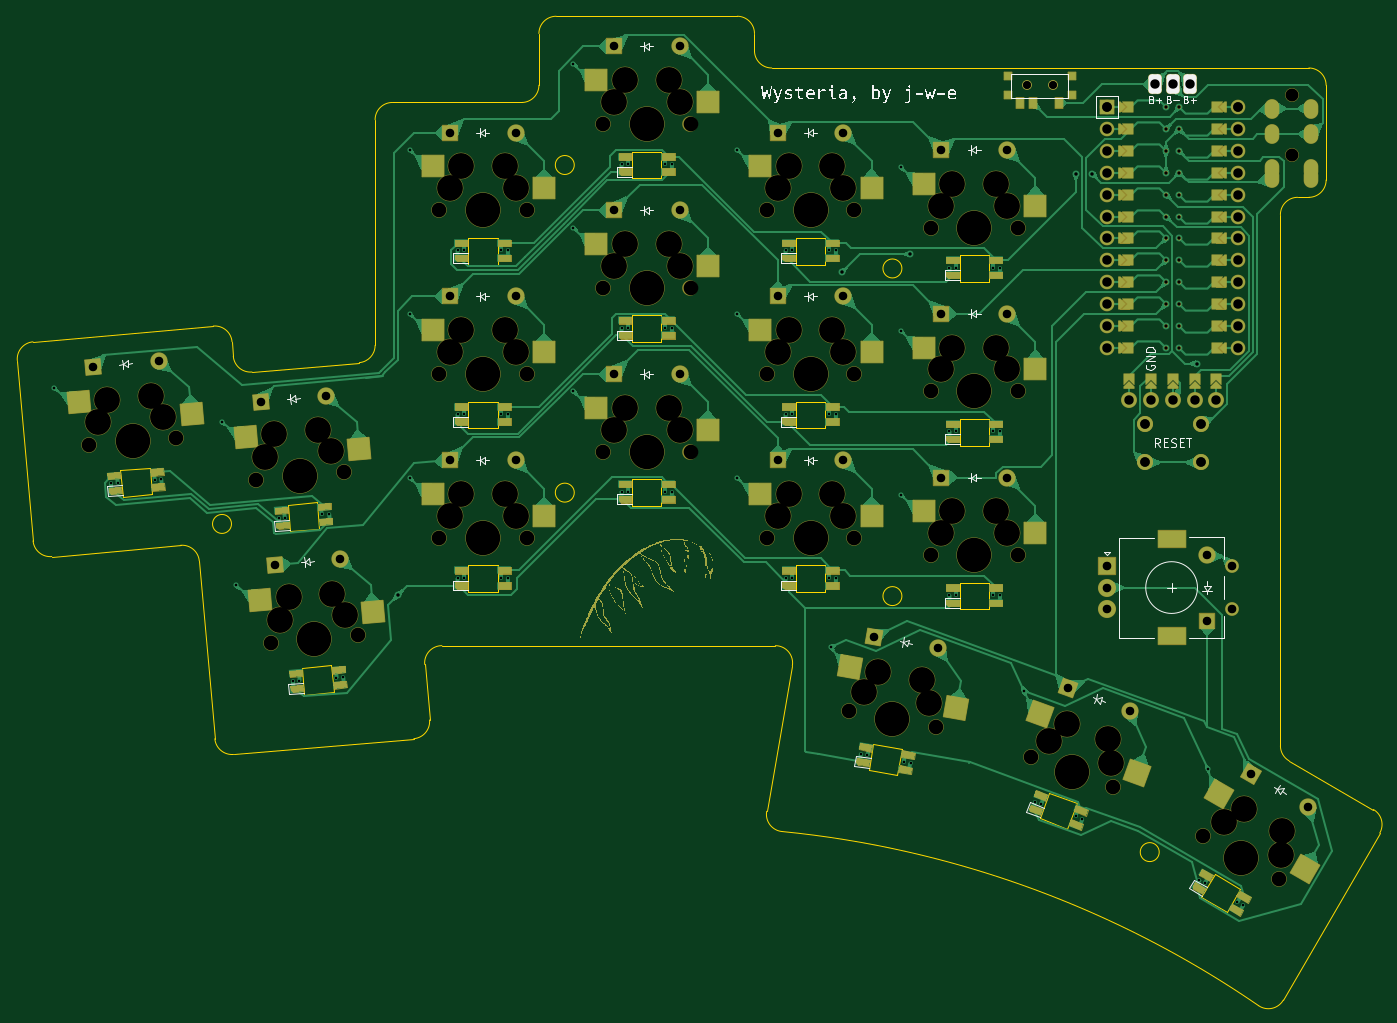
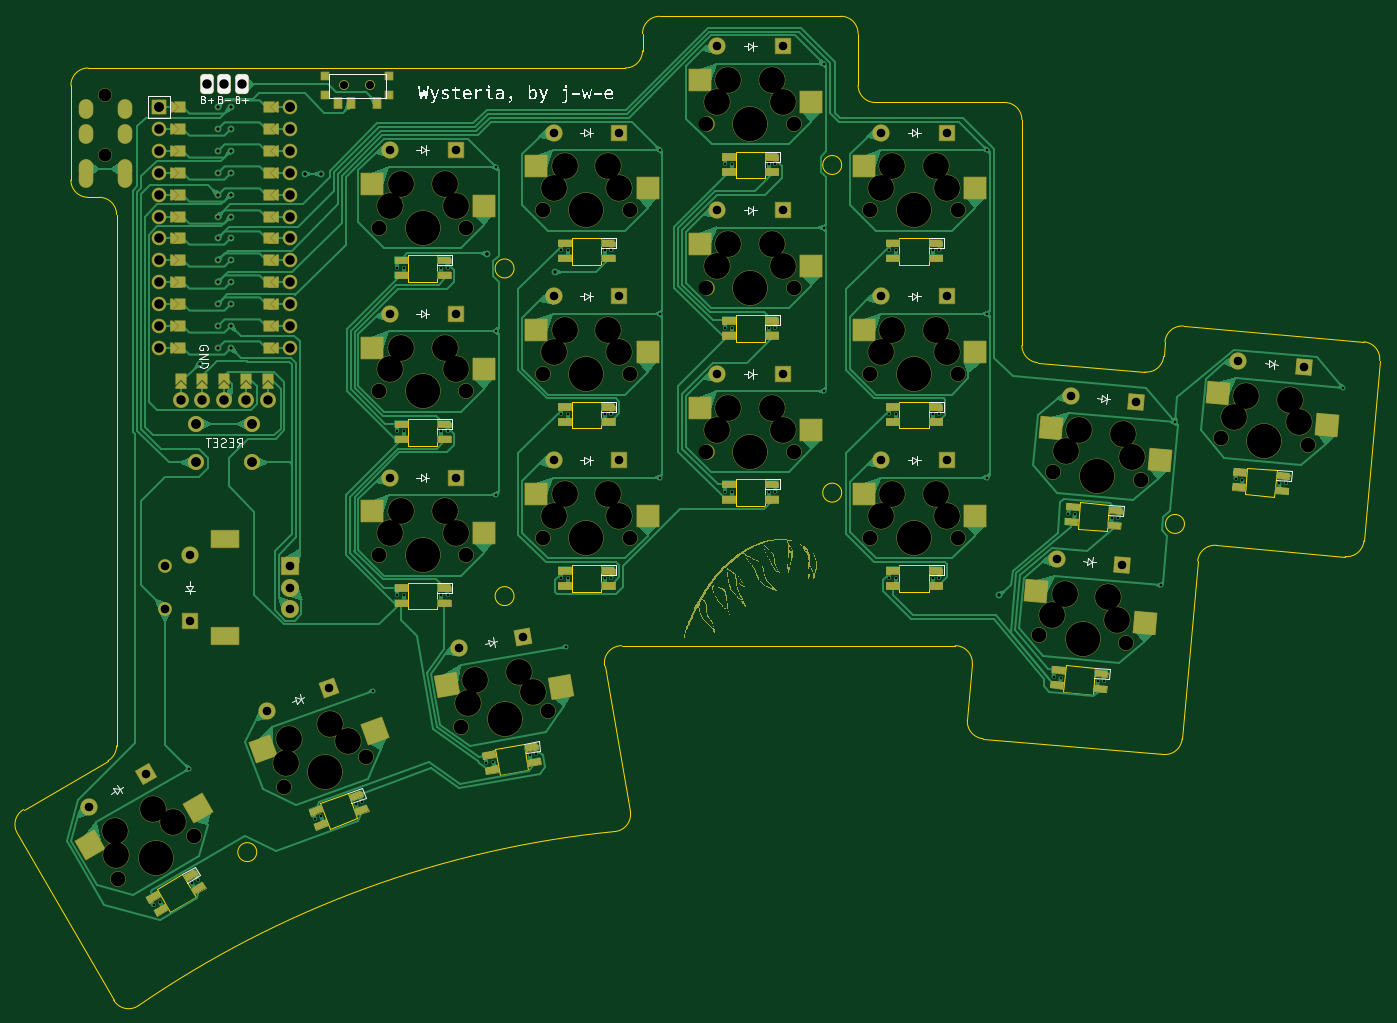
Circuit board: 11 layer files. Board 158.0 x 114.8 mm.
- bottom_copper: jwe-B_Cu.gbr (171903 bytes)
- bottom_mask: jwe-B_Mask.gbr (82939 bytes)
- paste: jwe-B_Paste.gbr (2478 bytes)
- bottom_silk: jwe-B_Silkscreen.gbr (73320 bytes)
- outline: jwe-Edge_Cuts.gbr (7688 bytes)
- top_copper: jwe-F_Cu.gbr (178896 bytes)
- top_mask: jwe-F_Mask.gbr (82944 bytes)
- paste: jwe-F_Paste.gbr (2483 bytes)
- top_silk: jwe-F_Silkscreen.gbr (74108 bytes)
- drill: jwe-NPTH.drl (2617 bytes)
- drill: jwe-PTH.drl (4596 bytes)

=== bottom_copper: jwe-B_Cu.gbr (171903 bytes, source omitted) ===
=== bottom_mask: jwe-B_Mask.gbr (82939 bytes, source omitted) ===
=== paste: jwe-B_Paste.gbr ===
%TF.GenerationSoftware,KiCad,Pcbnew,7.0.6-0*%
%TF.CreationDate,2023-08-12T20:04:25+02:00*%
%TF.ProjectId,jwe,6a77652e-6b69-4636-9164-5f7063625858,v1.0.0*%
%TF.SameCoordinates,Original*%
%TF.FileFunction,Paste,Bot*%
%TF.FilePolarity,Positive*%
%FSLAX46Y46*%
G04 Gerber Fmt 4.6, Leading zero omitted, Abs format (unit mm)*
G04 Created by KiCad (PCBNEW 7.0.6-0) date 2023-08-12 20:04:25*
%MOMM*%
%LPD*%
G01*
G04 APERTURE LIST*
G04 Aperture macros list*
%AMRotRect*
0 Rectangle, with rotation*
0 The origin of the aperture is its center*
0 $1 length*
0 $2 width*
0 $3 Rotation angle, in degrees counterclockwise*
0 Add horizontal line*
21,1,$1,$2,0,0,$3*%
G04 Aperture macros list end*
%ADD10R,0.900000X1.250000*%
%ADD11R,0.900000X0.900000*%
%ADD12R,2.550000X2.500000*%
%ADD13RotRect,2.550000X2.500000X350.000000*%
%ADD14RotRect,2.550000X2.500000X5.000000*%
%ADD15RotRect,2.550000X2.500000X330.000000*%
%ADD16RotRect,2.550000X2.500000X340.000000*%
G04 APERTURE END LIST*
D10*
%TO.C,T1*%
X184247132Y-124960148D03*
X182747132Y-124960148D03*
X179747132Y-124960148D03*
D11*
X185697132Y-123985148D03*
X185697132Y-121785148D03*
X178297132Y-123985148D03*
X178297132Y-121785148D03*
%TD*%
D12*
%TO.C,S5*%
X123239138Y-151305149D03*
X110312138Y-153845149D03*
%TD*%
%TO.C,S4*%
X123239138Y-170305156D03*
X110312138Y-172845156D03*
%TD*%
%TO.C,S12*%
X161239134Y-132305153D03*
X148312134Y-134845153D03*
%TD*%
%TO.C,S15*%
X180239139Y-134305155D03*
X167312139Y-136845155D03*
%TD*%
D13*
%TO.C,S16*%
X171532511Y-192396780D03*
X158360834Y-192653442D03*
%TD*%
D12*
%TO.C,S7*%
X142239142Y-160305159D03*
X129312142Y-162845159D03*
%TD*%
D14*
%TO.C,S1*%
X103223714Y-181563959D03*
X90567281Y-185220956D03*
%TD*%
D15*
%TO.C,S18*%
X212941127Y-210985534D03*
X200476017Y-206721738D03*
%TD*%
D12*
%TO.C,S9*%
X129312126Y-124845152D03*
X142239126Y-122305152D03*
%TD*%
%TO.C,S11*%
X161239131Y-151305154D03*
X148312131Y-153845154D03*
%TD*%
%TO.C,S13*%
X180239131Y-172305148D03*
X167312131Y-174845148D03*
%TD*%
%TO.C,S8*%
X129312129Y-143845153D03*
X142239129Y-141305153D03*
%TD*%
%TO.C,S10*%
X161239130Y-170305152D03*
X148312130Y-172845152D03*
%TD*%
D14*
%TO.C,S3*%
X82143272Y-158613904D03*
X69486839Y-162270901D03*
%TD*%
%TO.C,S2*%
X101567761Y-162636256D03*
X88911328Y-166293253D03*
%TD*%
D12*
%TO.C,S6*%
X123239132Y-132305152D03*
X110312132Y-134845152D03*
%TD*%
D16*
%TO.C,S17*%
X192970667Y-199814356D03*
X179954529Y-197779881D03*
%TD*%
D12*
%TO.C,S14*%
X180239134Y-153305150D03*
X167312134Y-155845150D03*
%TD*%
M02*

=== bottom_silk: jwe-B_Silkscreen.gbr (73320 bytes, source omitted) ===
=== outline: jwe-Edge_Cuts.gbr (7688 bytes, source omitted) ===
=== top_copper: jwe-F_Cu.gbr (178896 bytes, source omitted) ===
=== top_mask: jwe-F_Mask.gbr (82944 bytes, source omitted) ===
=== paste: jwe-F_Paste.gbr ===
%TF.GenerationSoftware,KiCad,Pcbnew,7.0.6-0*%
%TF.CreationDate,2023-08-12T20:04:25+02:00*%
%TF.ProjectId,jwe,6a77652e-6b69-4636-9164-5f7063625858,v1.0.0*%
%TF.SameCoordinates,Original*%
%TF.FileFunction,Paste,Top*%
%TF.FilePolarity,Positive*%
%FSLAX46Y46*%
G04 Gerber Fmt 4.6, Leading zero omitted, Abs format (unit mm)*
G04 Created by KiCad (PCBNEW 7.0.6-0) date 2023-08-12 20:04:25*
%MOMM*%
%LPD*%
G01*
G04 APERTURE LIST*
G04 Aperture macros list*
%AMRotRect*
0 Rectangle, with rotation*
0 The origin of the aperture is its center*
0 $1 length*
0 $2 width*
0 $3 Rotation angle, in degrees counterclockwise*
0 Add horizontal line*
21,1,$1,$2,0,0,$3*%
G04 Aperture macros list end*
%ADD10R,2.550000X2.500000*%
%ADD11RotRect,2.550000X2.500000X350.000000*%
%ADD12RotRect,2.550000X2.500000X5.000000*%
%ADD13RotRect,2.550000X2.500000X330.000000*%
%ADD14R,0.900000X1.250000*%
%ADD15R,0.900000X0.900000*%
%ADD16RotRect,2.550000X2.500000X340.000000*%
G04 APERTURE END LIST*
D10*
%TO.C,S5*%
X111555138Y-151305149D03*
X124482138Y-153845149D03*
%TD*%
%TO.C,S4*%
X111555138Y-170305156D03*
X124482138Y-172845156D03*
%TD*%
%TO.C,S12*%
X149555134Y-132305153D03*
X162482134Y-134845153D03*
%TD*%
%TO.C,S15*%
X168555139Y-134305155D03*
X181482139Y-136845155D03*
%TD*%
D11*
%TO.C,S16*%
X160026017Y-190367875D03*
X172315560Y-195114037D03*
%TD*%
D10*
%TO.C,S7*%
X130555142Y-160305159D03*
X143482142Y-162845159D03*
%TD*%
D12*
%TO.C,S1*%
X91584175Y-182582287D03*
X104683360Y-183985959D03*
%TD*%
D13*
%TO.C,S18*%
X202822487Y-205143534D03*
X212747597Y-213806738D03*
%TD*%
D10*
%TO.C,S9*%
X143482126Y-124845152D03*
X130555126Y-122305152D03*
%TD*%
%TO.C,S11*%
X149555131Y-151305154D03*
X162482131Y-153845154D03*
%TD*%
%TO.C,S13*%
X168555131Y-172305148D03*
X181482131Y-174845148D03*
%TD*%
%TO.C,S8*%
X143482129Y-143845153D03*
X130555129Y-141305153D03*
%TD*%
%TO.C,S10*%
X149555130Y-170305152D03*
X162482130Y-172845152D03*
%TD*%
D12*
%TO.C,S3*%
X70503733Y-159632232D03*
X83602918Y-161035904D03*
%TD*%
D14*
%TO.C,T2*%
X179747132Y-124960148D03*
X181247132Y-124960148D03*
X184247132Y-124960148D03*
D15*
X185697132Y-123985148D03*
X185697132Y-121785148D03*
X178297132Y-123985148D03*
X178297132Y-121785148D03*
%TD*%
D12*
%TO.C,S2*%
X89928222Y-163654584D03*
X103027407Y-165058256D03*
%TD*%
D10*
%TO.C,S6*%
X111555132Y-132305152D03*
X124482132Y-134845152D03*
%TD*%
D16*
%TO.C,S17*%
X181991298Y-195818193D03*
X193269973Y-202626306D03*
%TD*%
D10*
%TO.C,S14*%
X168555134Y-153305150D03*
X181482134Y-155845150D03*
%TD*%
M02*

=== top_silk: jwe-F_Silkscreen.gbr (74108 bytes, source omitted) ===
=== drill: jwe-NPTH.drl ===
M48
; DRILL file {KiCad 7.0.6-0} date 2023 August 12, Saturday 20:04:16
; FORMAT={-:-/ absolute / inch / decimal}
; #@! TF.CreationDate,2023-08-12T20:04:16+02:00
; #@! TF.GenerationSoftware,Kicad,Pcbnew,7.0.6-0
; #@! TF.FileFunction,NonPlated,1,2,NPTH
FMAT,2
INCH
; #@! TA.AperFunction,NonPlated,NPTH,ComponentDrill
T1C0.0354
; #@! TA.AperFunction,NonPlated,NPTH,ComponentDrill
T2C0.0591
; #@! TA.AperFunction,NonPlated,NPTH,ComponentDrill
T3C0.0670
; #@! TA.AperFunction,NonPlated,NPTH,ComponentDrill
T4C0.1181
; #@! TA.AperFunction,NonPlated,NPTH,ComponentDrill
T5C0.1570
%
G90
G05
T1
X7.1062Y-4.838
X7.1062Y-4.838
X7.2243Y-4.838
X7.2243Y-4.838
T2
X8.3148Y-4.8813
X8.3148Y-5.1569
T3
X2.8231Y-6.4814
X3.2215Y-6.4465
X3.5878Y-6.6397
X3.653Y-7.3849
X3.9863Y-6.6049
X4.0515Y-7.35
X4.4219Y-5.4089
X4.4219Y-6.1569
X4.4219Y-6.9049
X4.8219Y-5.4089
X4.8219Y-6.1569
X4.8219Y-6.9049
X5.17Y-5.0152
X5.17Y-5.7632
X5.17Y-6.5112
X5.57Y-5.0152
X5.57Y-5.7632
X5.57Y-6.5112
X5.918Y-6.9049
X5.918Y-6.1569
X5.918Y-5.4089
X6.2951Y-7.697
X6.318Y-6.9049
X6.318Y-6.1569
X6.318Y-5.4089
X6.666Y-6.9837
X6.666Y-6.2356
X6.666Y-5.4876
X6.689Y-7.7664
X7.066Y-6.9837
X7.066Y-6.2356
X7.066Y-5.4876
X7.1248Y-7.9076
X7.5007Y-8.0444
X7.9111Y-8.2647
X8.2575Y-8.4647
T4
X2.8641Y-6.3774
X2.9052Y-6.2734
X3.1045Y-6.256
X3.163Y-6.3512
X3.6289Y-6.5357
X3.67Y-6.4318
X3.6941Y-7.2809
X3.7352Y-7.1769
X3.8692Y-6.4143
X3.9278Y-6.5096
X3.9344Y-7.1595
X3.9929Y-7.2548
X4.4719Y-5.3089
X4.4719Y-6.0569
X4.4719Y-6.8049
X4.5219Y-5.2089
X4.5219Y-5.9569
X4.5219Y-6.7049
X4.7219Y-5.2089
X4.7219Y-5.9569
X4.7219Y-6.7049
X4.7719Y-5.3089
X4.7719Y-6.0569
X4.7719Y-6.8049
X5.22Y-4.9152
X5.22Y-5.6632
X5.22Y-6.4112
X5.27Y-4.8152
X5.27Y-5.5632
X5.27Y-6.3112
X5.47Y-4.8152
X5.47Y-5.5632
X5.47Y-6.3112
X5.52Y-4.9152
X5.52Y-5.6632
X5.52Y-6.4112
X5.968Y-6.8049
X5.968Y-6.0569
X5.968Y-5.3089
X6.018Y-6.7049
X6.018Y-5.9569
X6.018Y-5.2089
X6.218Y-6.7049
X6.218Y-5.9569
X6.218Y-5.2089
X6.268Y-6.8049
X6.268Y-6.0569
X6.268Y-5.3089
X6.3617Y-7.6072
X6.4283Y-7.5174
X6.6252Y-7.5521
X6.6571Y-7.6593
X6.716Y-6.8837
X6.716Y-6.1356
X6.716Y-5.3876
X6.766Y-6.7837
X6.766Y-6.0356
X6.766Y-5.2876
X6.966Y-6.7837
X6.966Y-6.0356
X6.966Y-5.2876
X7.016Y-6.8837
X7.016Y-6.1356
X7.016Y-5.3876
X7.206Y-7.8307
X7.2872Y-7.7538
X7.4751Y-7.8222
X7.4879Y-7.9333
X8.0044Y-8.2031
X8.0977Y-8.1415
X8.2642Y-8.3531
X8.2709Y-8.2415
T5
X3.0223Y-6.4639
X3.787Y-6.6223
X3.8522Y-7.3675
X4.6219Y-5.4089
X4.6219Y-6.1569
X4.6219Y-6.9049
X5.37Y-5.0152
X5.37Y-5.7632
X5.37Y-6.5112
X6.118Y-6.9049
X6.118Y-6.1569
X6.118Y-5.4089
X6.492Y-7.7317
X6.866Y-6.9837
X6.866Y-6.2356
X6.866Y-5.4876
X7.3127Y-7.976
X8.0843Y-8.3647
T0
M30

=== drill: jwe-PTH.drl ===
M48
; DRILL file {KiCad 7.0.6-0} date 2023 August 12, Saturday 20:04:16
; FORMAT={-:-/ absolute / inch / decimal}
; #@! TF.CreationDate,2023-08-12T20:04:16+02:00
; #@! TF.GenerationSoftware,Kicad,Pcbnew,7.0.6-0
; #@! TF.FileFunction,Plated,1,2,PTH
FMAT,2
INCH
; #@! TA.AperFunction,Plated,PTH,ComponentDrill
T1C0.0118
; #@! TA.AperFunction,Plated,PTH,ComponentDrill
T2C0.0120
; #@! TA.AperFunction,Plated,PTH,ViaDrill
T3C0.0157
; #@! TA.AperFunction,Plated,PTH,ComponentDrill
T4C0.0157
; #@! TA.AperFunction,Plated,PTH,ComponentDrill
T5C0.0354
; #@! TA.AperFunction,Plated,PTH,ComponentDrill
T6C0.0390
; #@! TA.AperFunction,Plated,PTH,ComponentDrill
T7C0.0394
; #@! TA.AperFunction,Plated,PTH,ComponentDrill
T8C0.0430
; #@! TA.AperFunction,Plated,PTH,ComponentDrill
T9C0.0433
; #@! TA.AperFunction,Plated,PTH,ComponentDrill
T10C0.0591
%
G90
G05
T1
X2.6649Y-6.2186
X3.4296Y-6.3769
X3.4948Y-7.1221
X4.2873Y-5.8813
X4.2873Y-5.1333
X4.2873Y-6.6293
X5.0353Y-6.2356
X5.0353Y-5.4876
X5.0353Y-4.7396
X5.7834Y-5.8813
X5.7834Y-5.1333
X5.7834Y-6.6293
X6.2103Y-7.4022
X6.5314Y-5.96
X6.5314Y-5.212
X6.5314Y-6.7081
X7.0925Y-7.6026
X7.9323Y-7.9587
T2
X2.9245Y-6.6563
X2.9539Y-6.6537
X3.1226Y-6.6389
X3.1539Y-6.6362
X3.6893Y-6.8146
X3.7187Y-6.812
X3.7544Y-7.5598
X3.7839Y-7.5572
X3.8873Y-6.7973
X3.9187Y-6.7945
X3.9525Y-7.5425
X3.9839Y-7.5397
X4.5078Y-5.5919
X4.5078Y-6.34
X4.5078Y-7.088
X4.5373Y-5.5919
X4.5373Y-6.34
X4.5373Y-7.088
X4.7066Y-5.5919
X4.7066Y-6.34
X4.7066Y-7.088
X4.7381Y-5.5919
X4.7381Y-6.34
X4.7381Y-7.088
X5.2558Y-6.6943
X5.2558Y-5.1982
X5.2558Y-5.9463
X5.2853Y-6.6943
X5.2853Y-5.1982
X5.2853Y-5.9463
X5.4546Y-6.6943
X5.4546Y-5.1982
X5.4546Y-5.9463
X5.4861Y-6.6943
X5.4861Y-5.1982
X5.4861Y-5.9463
X6.0038Y-7.088
X6.0038Y-5.5919
X6.0038Y-6.34
X6.0334Y-7.088
X6.0334Y-5.5919
X6.0334Y-6.34
X6.2026Y-7.088
X6.2026Y-5.5919
X6.2026Y-6.34
X6.2341Y-7.088
X6.2341Y-5.5919
X6.2341Y-6.34
X6.3478Y-7.8922
X6.3769Y-7.8973
X6.5436Y-7.9267
X6.5746Y-7.9322
X6.7519Y-7.1667
X6.7519Y-5.6707
X6.7519Y-6.4187
X6.7814Y-7.1667
X6.7814Y-5.6707
X6.7814Y-6.4187
X6.9507Y-7.1667
X6.9507Y-5.6707
X6.9507Y-6.4187
X6.9822Y-7.1667
X6.9822Y-5.6707
X6.9822Y-6.4187
X7.1428Y-8.109
X7.1706Y-8.1191
X7.3297Y-8.177
X7.3593Y-8.1877
X7.8939Y-8.4662
X7.9195Y-8.4809
X8.0661Y-8.5656
X8.0934Y-8.5813
T3
X4.2341Y-7.1655
X6.2629Y-5.6916
X6.5719Y-5.6094
X7.3307Y-5.2421
X7.4055Y-5.2421
X7.883Y-6.1089
T4
X7.7415Y-4.9376
X7.7415Y-5.0376
X7.7415Y-5.1376
X7.7415Y-5.2376
X7.7415Y-5.3376
X7.7415Y-5.4376
X7.7415Y-5.5376
X7.7415Y-5.6376
X7.7415Y-5.7376
X7.7415Y-5.8376
X7.7415Y-5.9376
X7.7415Y-6.0376
X7.8015Y-4.9376
X7.8015Y-5.0376
X7.8015Y-5.1376
X7.8015Y-5.2376
X7.8015Y-5.3376
X7.8015Y-5.4376
X7.8015Y-5.5376
X7.8015Y-5.6376
X7.8015Y-5.7376
X7.8015Y-5.8376
X7.8015Y-5.9376
X7.8015Y-6.0376
T6
X2.842Y-6.124
X3.1408Y-6.0979
X3.6067Y-6.2824
X3.6719Y-7.0276
X3.9056Y-6.2562
X3.9708Y-7.0014
X4.4719Y-6.5506
X4.4719Y-5.0545
X4.4719Y-5.8026
X4.7719Y-6.5506
X4.7719Y-5.0545
X4.7719Y-5.8026
X5.22Y-4.6608
X5.22Y-5.4089
X5.22Y-6.1569
X5.52Y-4.6608
X5.52Y-5.4089
X5.52Y-6.1569
X5.968Y-5.8026
X5.968Y-5.0545
X5.968Y-6.5506
X6.268Y-5.8026
X6.268Y-5.0545
X6.268Y-6.5506
X6.4058Y-7.3567
X6.7013Y-7.4088
X6.716Y-5.8813
X6.716Y-5.1333
X6.716Y-6.6293
X7.016Y-5.8813
X7.016Y-5.1333
X7.016Y-6.6293
X7.293Y-7.5917
X7.5749Y-7.6943
X7.929Y-6.9833
X7.929Y-7.2833
X8.1316Y-7.9829
X8.3914Y-8.1329
T7
X7.4715Y-7.0333
X7.4715Y-7.1317
X7.4715Y-7.2301
X8.0424Y-7.0333
X8.0424Y-7.2301
T8
X7.5715Y-6.275
X7.6436Y-6.3833
X7.6436Y-6.3833
X7.6436Y-6.5604
X7.6436Y-6.5604
X7.6715Y-6.275
X7.6928Y-4.8341
X7.7715Y-6.275
X7.7715Y-4.8341
X7.8503Y-4.8341
X7.8715Y-6.275
X7.8995Y-6.3833
X7.8995Y-6.3833
X7.8995Y-6.5604
X7.8995Y-6.5604
X7.9715Y-6.275
T9
X7.4715Y-4.9376
X7.4715Y-4.9376
X7.4715Y-5.0376
X7.4715Y-5.1376
X7.4715Y-5.2376
X7.4715Y-5.3376
X7.4715Y-5.4376
X7.4715Y-5.5376
X7.4715Y-5.6376
X7.4715Y-5.7376
X7.4715Y-5.8376
X7.4715Y-5.9376
X7.4715Y-6.0376
X8.0715Y-4.9376
X8.0715Y-4.9376
X8.0715Y-5.0376
X8.0715Y-5.1376
X8.0715Y-5.2376
X8.0715Y-5.3376
X8.0715Y-5.4376
X8.0715Y-5.5376
X8.0715Y-5.6376
X8.0715Y-5.7376
X8.0715Y-5.8376
X8.0715Y-5.9376
X8.0715Y-6.0376
T5
G00X8.2243Y-4.9325
M15
G01X8.2243Y-4.9561
M16
G05
G00X8.2243Y-5.0506
M15
G01X8.2243Y-5.0742
M16
G05
G00X8.2243Y-5.2081
M15
G01X8.2243Y-5.2317
M16
G05
G00X8.2243Y-5.2514
M15
G01X8.2243Y-5.275
M16
G05
G00X8.4054Y-4.9325
M15
G01X8.4054Y-4.9561
M16
G05
G00X8.4054Y-5.0506
M15
G01X8.4054Y-5.0742
M16
G05
G00X8.4054Y-5.2081
M15
G01X8.4054Y-5.2317
M16
G05
G00X8.4054Y-5.2514
M15
G01X8.4054Y-5.275
M16
G05
T10
G00X7.7412Y-6.9112
M15
G01X7.7924Y-6.9112
M16
G05
G00X7.7412Y-7.3522
M15
G01X7.7924Y-7.3522
M16
G05
T0
M30

